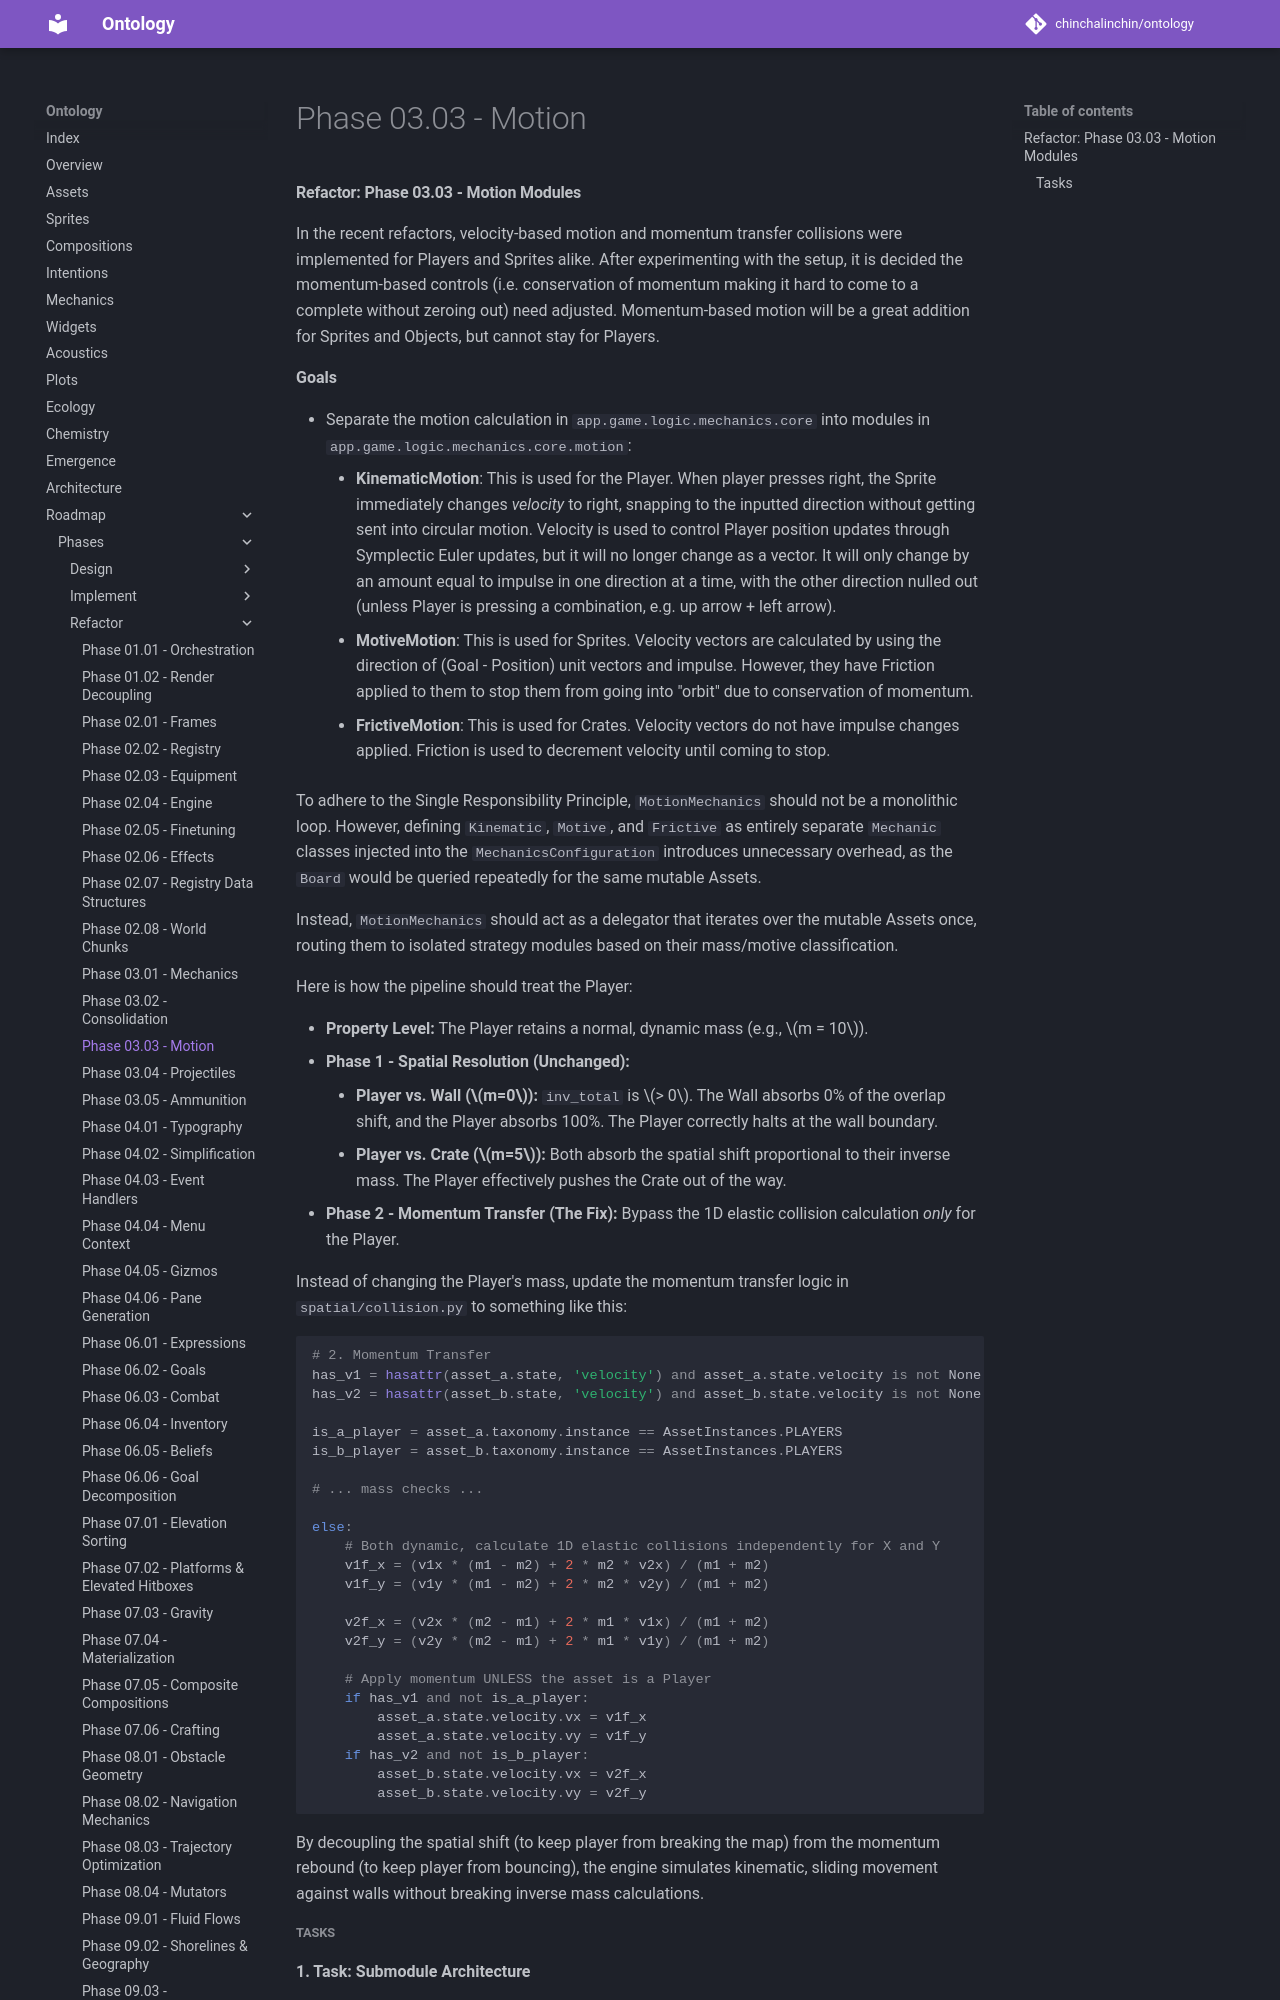

repository: chinchalinchin/ontology · page: board/phases/refactor/refactor-03-03/index.html · generator: mkdocs

#### Refactor: Phase 03.03 - Motion Modules

In the recent refactors, velocity-based motion and momentum transfer collisions were implemented for Players and Sprites alike. After experimenting with the setup, it is decided the momentum-based controls (i.e. conservation of momentum making it hard to come to a complete without zeroing out) need adjusted. Momentum-based motion will be a great addition for Sprites and Objects, but cannot stay for Players.

**Goals** 

- Separate the motion calculation in `app.game.logic.mechanics.core` into modules in `app.game.logic.mechanics.core.motion`:
    - **KinematicMotion**: This is used for the Player. When player presses right, the Sprite immediately changes *velocity* to right, snapping to the inputted direction without getting sent into circular motion. Velocity is used to control Player position updates through Symplectic Euler updates, but it will no longer change as a vector. It will only change by an amount equal to impulse in one direction at a time, with the other direction nulled out (unless Player is pressing a combination, e.g. up arrow + left arrow). 
    - **MotiveMotion**: This is used for Sprites. Velocity vectors are calculated by using the direction of (Goal - Position) unit vectors and impulse. However, they have Friction applied to them to stop them from going into "orbit" due to conservation of momentum.
    - **FrictiveMotion**: This is used for Crates. Velocity vectors do not have impulse changes applied. Friction is used to decrement velocity until coming to stop. 

To adhere to the Single Responsibility Principle, `MotionMechanics` should not be a monolithic loop. However, defining `Kinematic`, `Motive`, and `Frictive` as entirely separate `Mechanic` classes injected into the `MechanicsConfiguration` introduces unnecessary overhead, as the `Board` would be queried repeatedly for the same mutable Assets.

Instead, `MotionMechanics` should act as a delegator that iterates over the mutable Assets once, routing them to isolated strategy modules based on their mass/motive classification.

Here is how the pipeline should treat the Player:

* **Property Level:** The Player retains a normal, dynamic mass (e.g., $m = 10$).
* **Phase 1 - Spatial Resolution (Unchanged):**
    * **Player vs. Wall ($m=0$):** `inv_total` is $> 0$. The Wall absorbs 0% of the overlap shift, and the Player absorbs 100%. The Player correctly halts at the wall boundary.
    * **Player vs. Crate ($m=5$):** Both absorb the spatial shift proportional to their inverse mass. The Player effectively pushes the Crate out of the way.
* **Phase 2 - Momentum Transfer (The Fix):** Bypass the 1D elastic collision calculation *only* for the Player.

Instead of changing the Player's mass, update the momentum transfer logic in `spatial/collision.py` to something like this:

```python
# 2. Momentum Transfer
has_v1 = hasattr(asset_a.state, 'velocity') and asset_a.state.velocity is not None
has_v2 = hasattr(asset_b.state, 'velocity') and asset_b.state.velocity is not None

is_a_player = asset_a.taxonomy.instance == AssetInstances.PLAYERS
is_b_player = asset_b.taxonomy.instance == AssetInstances.PLAYERS

# ... mass checks ...

else:
    # Both dynamic, calculate 1D elastic collisions independently for X and Y
    v1f_x = (v1x * (m1 - m2) + 2 * m2 * v2x) / (m1 + m2)
    v1f_y = (v1y * (m1 - m2) + 2 * m2 * v2y) / (m1 + m2)
    
    v2f_x = (v2x * (m2 - m1) + 2 * m1 * v1x) / (m1 + m2)
    v2f_y = (v2y * (m2 - m1) + 2 * m1 * v1y) / (m1 + m2)

    # Apply momentum UNLESS the asset is a Player
    if has_v1 and not is_a_player:
        asset_a.state.velocity.vx = v1f_x
        asset_a.state.velocity.vy = v1f_y
    if has_v2 and not is_b_player:
        asset_b.state.velocity.vx = v2f_x
        asset_b.state.velocity.vy = v2f_y

```
